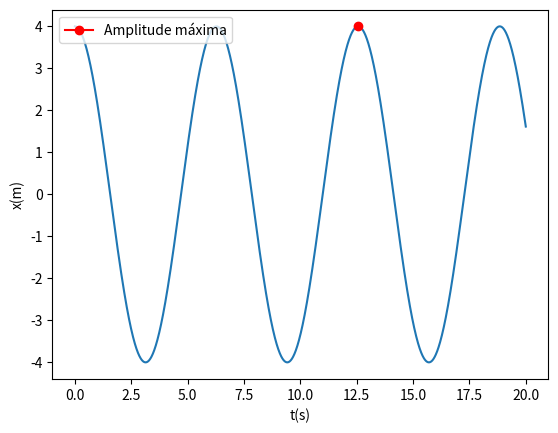

Reproduce this figure in Python.
import numpy as np
import matplotlib.pyplot as plt

m = 1
k = 1
w = np.sqrt(k/m)
t0 = 0
tf = 20
dt = 0.01
n = int((tf-t0)/dt)

t = np.linspace(t0, tf, n+1)

a = np.empty(n+1)

x = np.empty(n+1)
x[0] = 4

v = np.empty(n+1)
v[0] = 0

# Método Euler Cromer
for i in range(n):
    a[i] = (-k * x[i])/m 
    v[i+1] = v[i] + a[i]*dt
    x[i+1] = x[i] + v[i+1]*dt

maxes = []
tempos = []
# encontrar o ponto máximo ao verficar qual o ponto que é superior aos pontos
# diretamente antes e depois dele. 
for i in range(n):
    if x[i-1] < x[i] > x[i+1]:
        maxes.append(x[i]) # cada vez que atinge um máximo guarda esse valor de amplitude
        tempos.append(t[i]) # cada vez que atinge um máximo guarda esse valor de tempo


amplitude_numerica = sum(maxes)/len(maxes)
amplitude_analitica = max(x)
print(f"Amplitude numérica: {amplitude_numerica:.3f} m")
print(f"Amplitude analítica: {amplitude_analitica:.3f} m \n") 

periodos = []
# calcula qual o intervalo de tempo/período entre cada máximo atingido
for i in range(len(tempos)-1):
    periodos.append(tempos[i+1]-tempos[i])

periodo_numerico = sum(periodos)/len(periodos) # calcula a média de todos os valores de período
periodo_analitico = 2*np.pi*np.sqrt(m/k)
print(f"Período numérico: {periodo_numerico:.3f} s")
print(f"Período analítico: {periodo_analitico:.3f} s")


plt.plot(t, x)
plt.xlabel("t(s)")
plt.ylabel("x(m)")
plt.plot(tempos[i], amplitude_analitica, marker="o", color="red", 
         label="Amplitude máxima")
plt.legend(loc="upper left")
plt.show()